4-way image classification set "data" from GitHub (magahisca/dfruitdisease); label vocabulary: anthracnose, cactus virus X, healthy, stem canker.

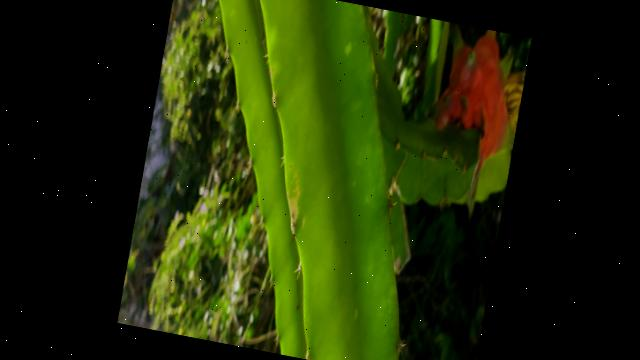
Label: healthy

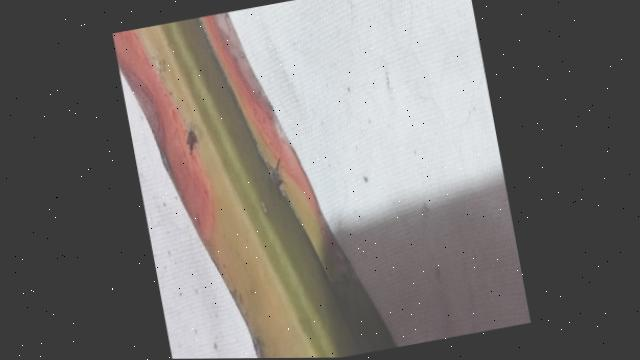
Label: anthracnose

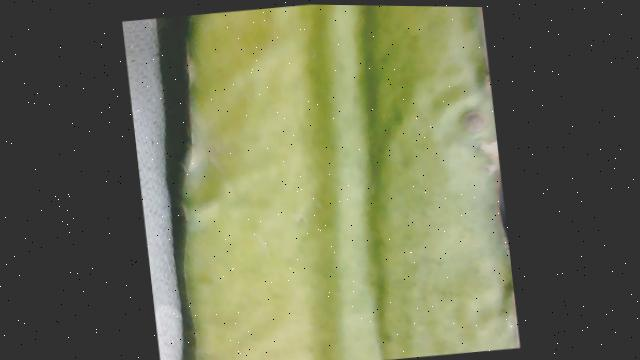
Label: cactus virus X

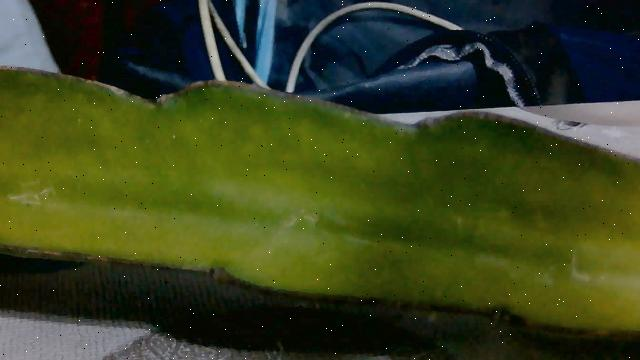
Label: healthy

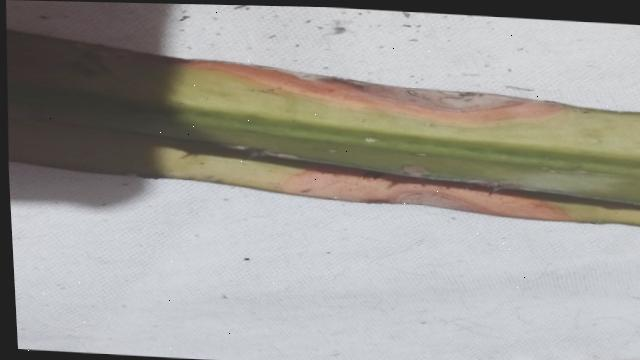
Label: anthracnose

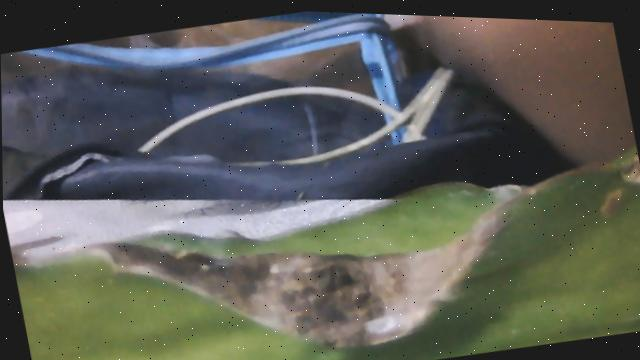
Label: stem canker
